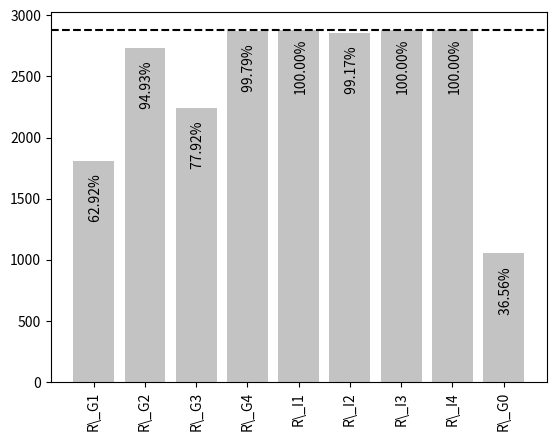

Here is the Python script that generated this plot:
import matplotlib.pyplot as plt
import numpy as np

# num_vehicles = 3605
# R_G1 = 2161
# R_G2 = 3539
# R_G3 = 2046
# R_G4 = 0
# R_G5 = 3579
# R_I1 = 3605
# R_I2 = 3521
# R_I3 = 3605
# R_I4 = 3605
# R_I5 = 0
# R_0 = 982


num_vehicles = 453 + 594 + 443 + 413 + 573 + 404
R_G1 = 282 + 286 + 262 + 198 + 561 + 223
R_G2 = 438 + 581 + 438 + 409 + 474 + 394
R_G3 = 348 + 496 + 304 + 249 + 570 + 277
R_G4 = 450 + 594 + 443 + 413 + 570 + 404
R_I1 = 453 + 594 + 443 + 413 + 573 + 404
R_I2 = 451 + 592 + 434 + 405 + 571 + 403
R_I3 = num_vehicles
R_I4 = 453 + 594 + 443 + 413 + 573 + 404
R_0 = 187 + 198 + 168 + 103 + 277 + 120

height = [R_G1, R_G2, R_G3, R_G4, R_I1, R_I2, R_I3, R_I4, R_0]
bars = ("R\_G1", "R\_G2", "R\_G3", "R\_G4", "R\_I1", "R\_I2", "R\_I3", "R\_I4", "R\_G0")
y_pos = np.arange(len(bars))
plt.rcParams["svg.fonttype"] = "none"
ax = plt.bar(y_pos, height, color="#c3c3c3ff")
plt.axhline(y=num_vehicles, color="black", linestyle="--")
plt.xticks(y_pos, bars, rotation="vertical")

totals = []
# find the values and append to list
for i in ax.patches:
    totals.append(i.get_height())

# set individual bar lables using above list
total = sum(totals)

# set individual bar lables using above list
for i, el in enumerate(ax.patches):
    # get_x pulls left or right; get_height pushes up or down
    plt.text(
        el.get_x() + 0.3,
        el.get_height() - 500,
        str("%6.2f" % ((height[i] * 100) / num_vehicles)) + "%",
        color="black",
        rotation=90,
    )
plt.show()
